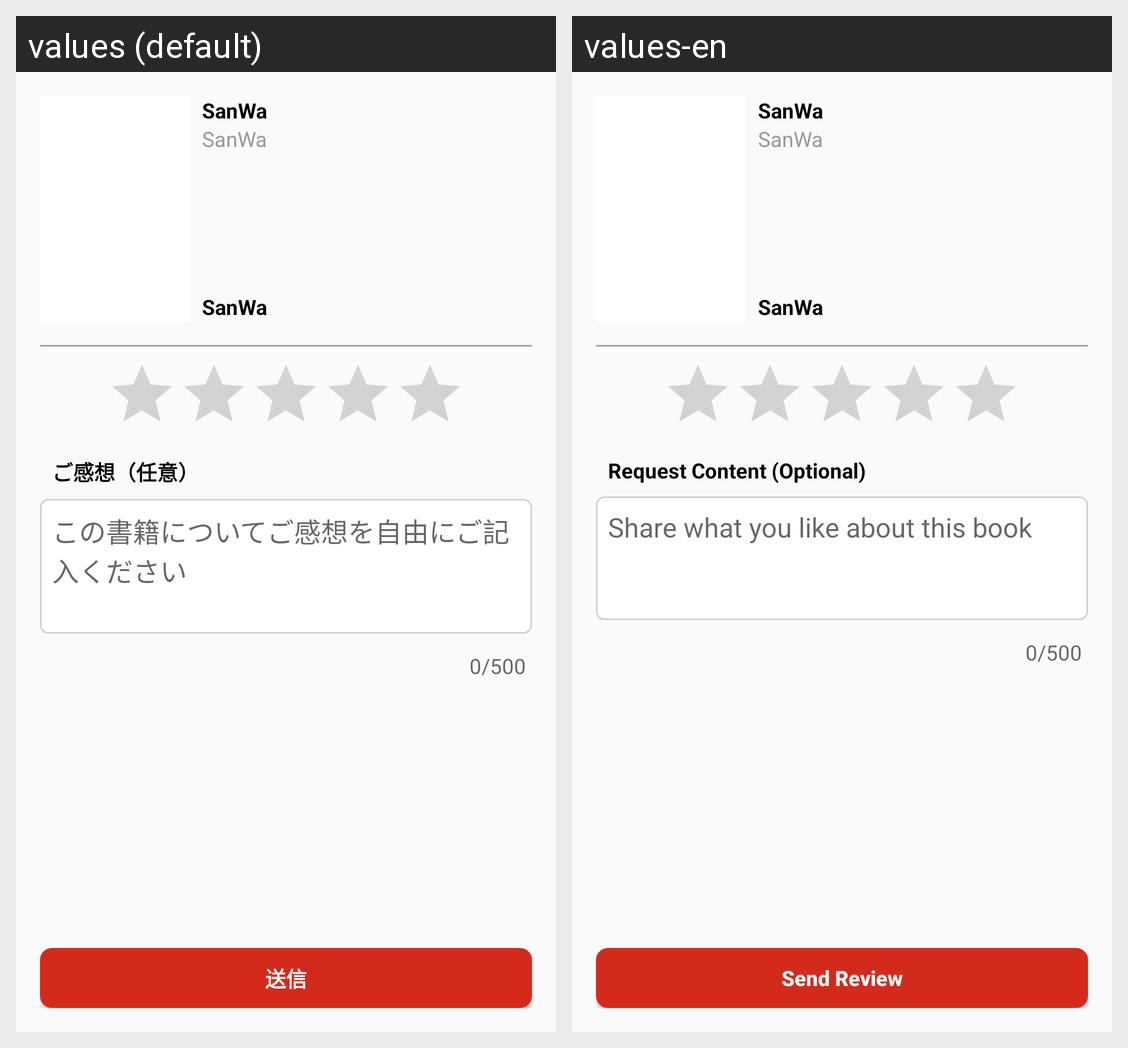

Translations of the strings shown on this Android screen, per locale in the grid:
Android screen res/layout/fragment_review_book.xml rendered under 2 locales, left to right: values (default), values-en. Device: Nexus 5 (rendered at 1080×1920; each locale shown at half size, 540×960, under a caption strip naming it); theme AppTheme.
Strings drawn on this screen, with the default value and each locale's value (text and hints the layout hard-codes, and strings that could not be matched under every locale, appear in the picture but are not listed):

app_name
  values: SanWa
  values-en: SanWa

review_book_content_title
  values: ご感想（任意）
  values-en: Request Content (Optional)

review_book_place_holder
  values: この書籍についてご感想を自由にご記入ください
  values-en: Share what you like about this book

review_book_text_view_count
  values: 0/500
  values-en: 0/500

review_book_button_send_review
  values: 送信
  values-en: Send Review
